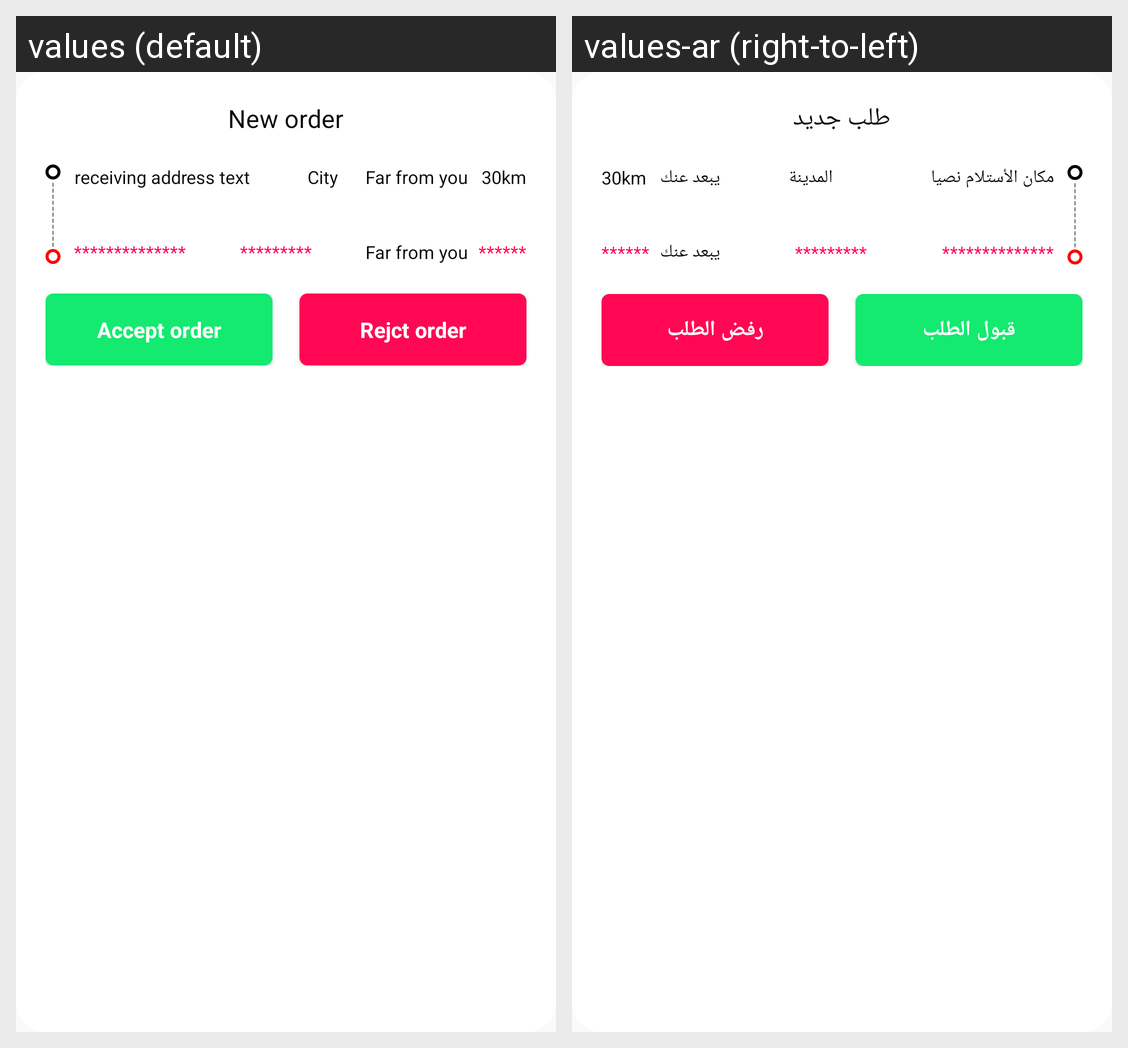

Locale-by-locale string values for the Android screen shown in this grid:
Android screen res/layout/dialog_fragment_new_order.xml rendered under 2 locales, left to right: values (default), values-ar (right-to-left). Device: Nexus 5 (rendered at 1080×1920; each locale shown at half size, 540×960, under a caption strip naming it); theme AppTheme.
Strings drawn on this screen, with the default value and each locale's value (text and hints the layout hard-codes, and strings that could not be matched under every locale, appear in the picture but are not listed):

new_order
  values: New order
  values-ar: طلب جديد

receiver_address
  values: receiving address text
  values-ar: مكان الأستلام نصيا

city
  values: City
  values-ar: المدينة

far_from_you
  values: Far from you
  values-ar: يبعد عنك

accept_order
  values: Accept order
  values-ar: قبول الطلب

reject_order
  values: Rejct order
  values-ar: رفض الطلب
